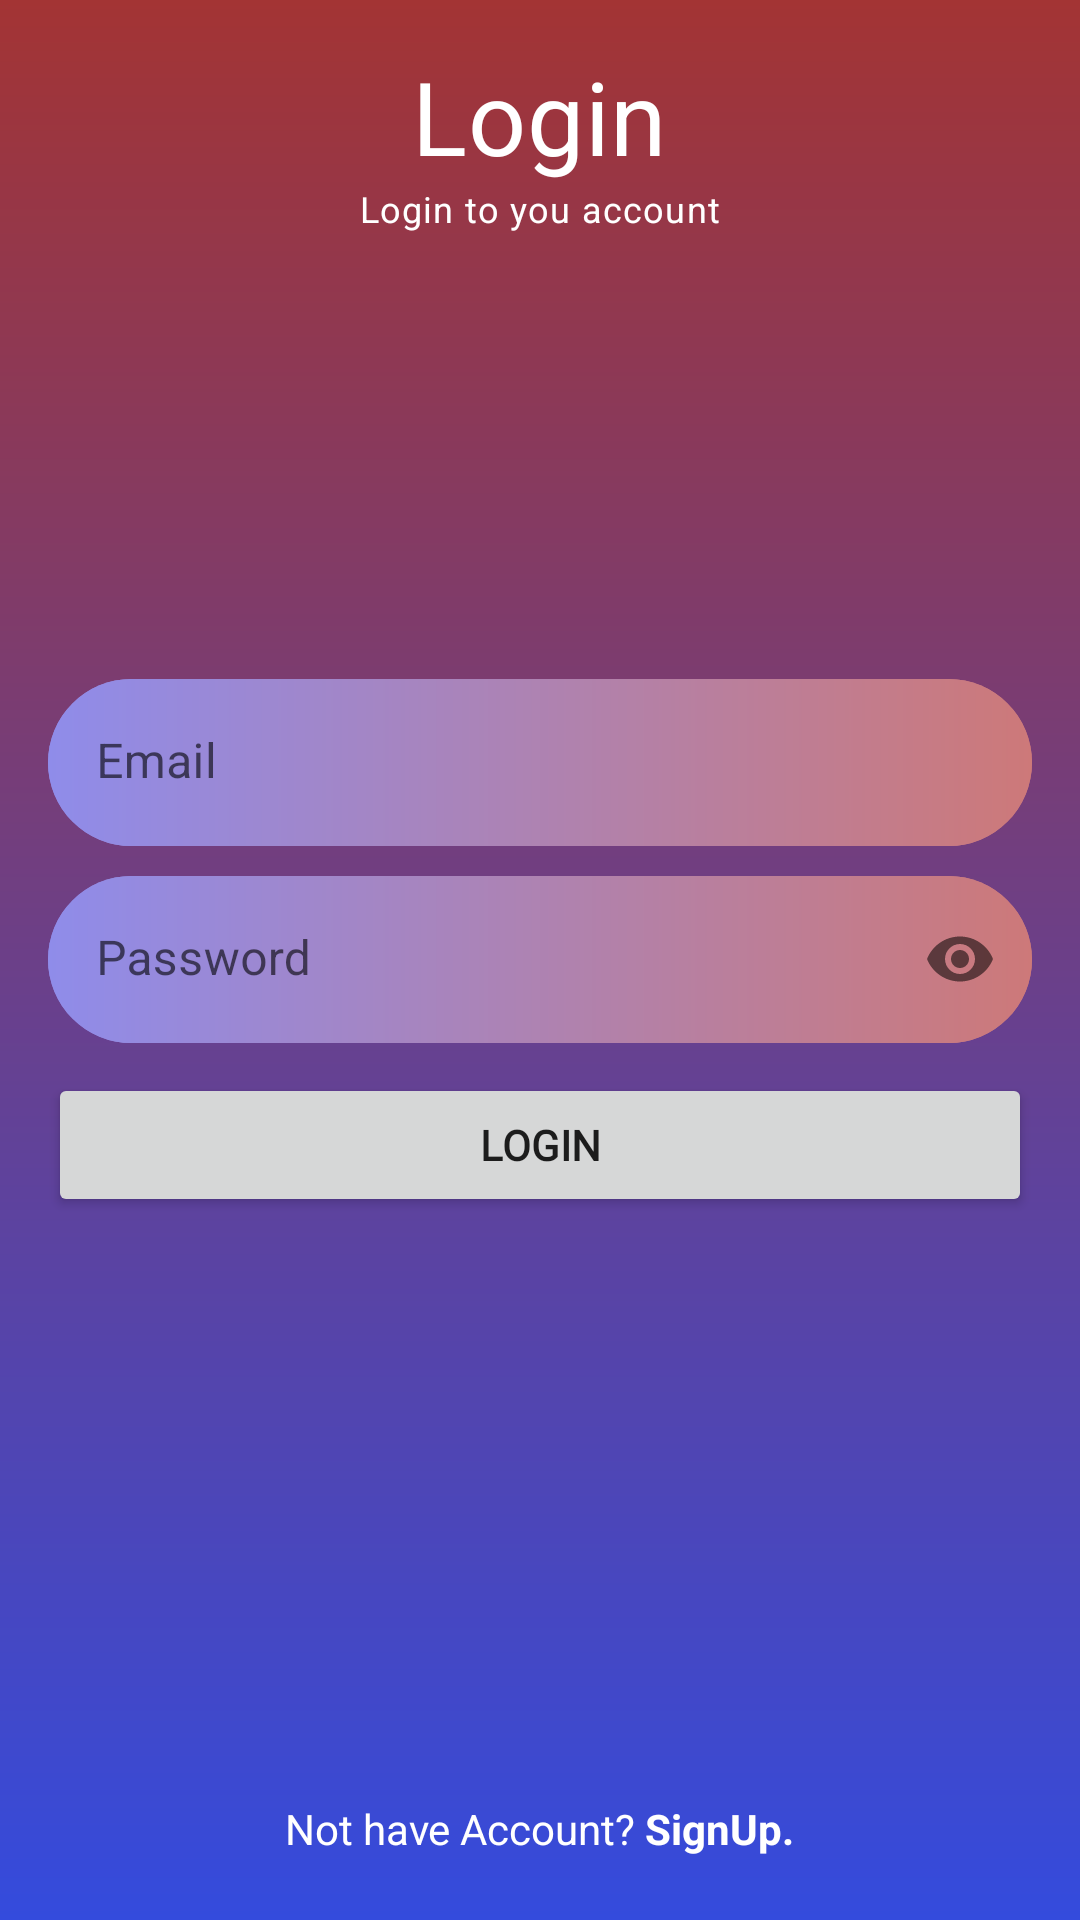

Android layout source for this screen:
<!-- AndroidManifest.xml: application theme Theme.SecurA -->
<!-- res/layout/activity_login.xml -->
<?xml version="1.0" encoding="utf-8"?>
<RelativeLayout xmlns:android="http://schemas.android.com/apk/res/android"
    xmlns:app="http://schemas.android.com/apk/res-auto"
    xmlns:tools="http://schemas.android.com/tools"
    android:layout_width="match_parent"
    android:layout_height="match_parent"
    android:background="@drawable/bg_splash"
    android:padding="16dp"
    tools:context=".auth.LoginActivity">

    <TextView
        android:id="@+id/titleLabelTv"
        style="@style/TextAppearance.MaterialComponents.Headline4"
        android:layout_width="wrap_content"
        android:layout_height="wrap_content"
        android:layout_centerHorizontal="true"
        android:text="Login"
        android:textColor="@color/white" />

    <TextView
        style="@style/TextAppearance.MaterialComponents.Caption"
        android:layout_width="wrap_content"
        android:layout_height="wrap_content"
        android:layout_below="@id/titleLabelTv"
        android:layout_centerHorizontal="true"
        android:text="Login to you account"
        android:textColor="@color/white" />

    
    <com.google.android.material.textfield.TextInputLayout
        android:id="@+id/emailTile"
        android:layout_width="match_parent"
        android:layout_height="wrap_content"
        android:layout_above="@+id/passwordTile"
        android:layout_marginBottom="10dp"
        android:background="@drawable/bg_edt"
        app:boxStrokeWidth="0dp">

        <EditText
            android:id="@+id/emailEt"
            android:layout_width="match_parent"
            android:layout_height="wrap_content"
            android:background="@drawable/bg_edt"
            android:hint="Email"
            android:inputType="textEmailAddress" />

    </com.google.android.material.textfield.TextInputLayout>


    
    <com.google.android.material.textfield.TextInputLayout
        android:id="@+id/passwordTile"
        android:layout_width="match_parent"
        android:layout_height="wrap_content"
        android:layout_centerInParent="true"
        android:background="@drawable/bg_edt"
        app:boxStrokeWidth="0dp"
        app:passwordToggleEnabled="true">

        <EditText
            android:id="@+id/passwordEt"
            android:layout_width="match_parent"
            android:layout_height="wrap_content"
            android:background="@drawable/bg_edt"
            android:hint="Password"
            android:inputType="textPassword" />

    </com.google.android.material.textfield.TextInputLayout>


    
    <Button
        android:id="@+id/loginBtn"
        android:layout_width="match_parent"
        android:layout_height="wrap_content"
        android:layout_below="@id/passwordTile"
        android:layout_marginTop="10dp"
        android:fontFamily="@font/audiowide"
        android:text="Login"
        android:textStyle="bold" />

    
    <TextView
        android:id="@+id/noAccountTv"
        android:layout_width="wrap_content"
        android:layout_height="wrap_content"
        android:layout_alignParentBottom="true"
        android:layout_centerHorizontal="true"
        android:padding="5dp"
        android:text="@string/no_account"
        android:textColor="@color/white" />


</RelativeLayout>
<!-- resources referenced by this layout -->
<resources>
  <!-- drawable bg_edt (drawable) -->
  <?xml version="1.0" encoding="utf-8"?>
  <shape xmlns:android="http://schemas.android.com/apk/res/android">
  
      <gradient
          android:startColor="#8F8CEA"
          android:endColor="#CD7979"
          />
  
      <corners android:radius="40dp"/>
  
  </shape>
  <!-- drawable bg_splash (drawable) -->
  <?xml version="1.0" encoding="utf-8"?>
  <shape xmlns:android="http://schemas.android.com/apk/res/android">
  
      <gradient
          android:startColor="#A33434"
          android:endColor="#344BDD"
          android:angle="-90"/>
  
  </shape>
  <string name="no_account">Not have Account? <b>SignUp.</b></string>
  <style name="Theme.SecurA" parent="Theme.MaterialComponents.DayNight.DarkActionBar">
          
          <item name="colorPrimary">@color/purple_500</item>
          <item name="colorPrimaryVariant">@color/purple_700</item>
          <item name="colorOnPrimary">@color/white</item>
          
          <item name="colorSecondary">@color/teal_200</item>
          <item name="colorSecondaryVariant">@color/teal_700</item>
          <item name="colorOnSecondary">@color/black</item>
          
          <item name="android:statusBarColor" tools:targetApi="l">?attr/colorPrimaryVariant</item>
          
      </style>
  <!-- not gathered from this repository: default colours our renderer supplied (Android Studio template values) -->
  <color name="purple_500">#FF6200EE</color>
  <color name="purple_700">#FF3700B3</color>
  <color name="teal_200">#FF03DAC5</color>
  <color name="teal_700">#FF018786</color>
  <color name="black">#FF000000</color>
  <color name="white">#FFFFFFFF</color>
</resources>
